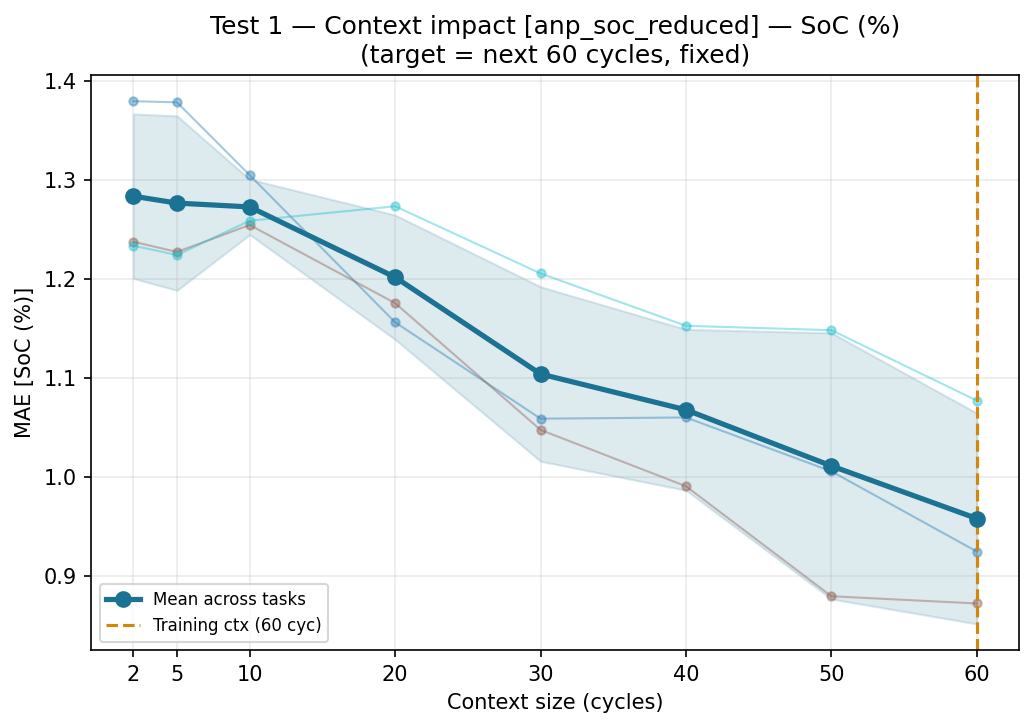

Source data for this figure (header and first rows):
ctx_cycles, task, target, mae, pred_std_mean
2, test_01, SoC (%), 1.38, 0.0328
2, test_01, Cycle, , 0.0328
2, test_02, SoC (%), 1.238, 0.03282
2, test_02, Cycle, , 0.03282
2, test_03, SoC (%), 1.234, 0.03321
2, test_03, Cycle, , 0.03321
5, test_01, SoC (%), 1.379, 0.03321
5, test_01, Cycle, , 0.03321
5, test_02, SoC (%), 1.227, 0.03304
5, test_02, Cycle, , 0.03304
5, test_03, SoC (%), 1.224, 0.03309
5, test_03, Cycle, , 0.03309
10, test_01, SoC (%), 1.305, 0.03309
10, test_01, Cycle, , 0.03309
10, test_02, SoC (%), 1.255, 0.03292
10, test_02, Cycle, , 0.03292
10, test_03, SoC (%), 1.259, 0.0337
10, test_03, Cycle, , 0.0337
20, test_01, SoC (%), 1.156, 0.03295
20, test_01, Cycle, , 0.03295
20, test_02, SoC (%), 1.176, 0.0332
20, test_02, Cycle, , 0.0332
20, test_03, SoC (%), 1.274, 0.03335
20, test_03, Cycle, , 0.03335
30, test_01, SoC (%), 1.059, 0.03295
30, test_01, Cycle, , 0.03295
30, test_02, SoC (%), 1.048, 0.03273
30, test_02, Cycle, , 0.03273
30, test_03, SoC (%), 1.206, 0.03338
30, test_03, Cycle, , 0.03338
40, test_01, SoC (%), 1.06, 0.03308
40, test_01, Cycle, , 0.03308
40, test_02, SoC (%), 0.9909, 0.0329
40, test_02, Cycle, , 0.0329
40, test_03, SoC (%), 1.153, 0.03329
40, test_03, Cycle, , 0.03329
50, test_01, SoC (%), 1.006, 0.03271
50, test_01, Cycle, , 0.03271
50, test_02, SoC (%), 0.8798, 0.03265
50, test_02, Cycle, , 0.03265
50, test_03, SoC (%), 1.148, 0.03313
50, test_03, Cycle, , 0.03313
60, test_01, SoC (%), 0.9249, 0.03267
60, test_01, Cycle, , 0.03267
60, test_02, SoC (%), 0.8725, 0.03271
60, test_02, Cycle, , 0.03271
60, test_03, SoC (%), 1.077, 0.03309
60, test_03, Cycle, , 0.03309
